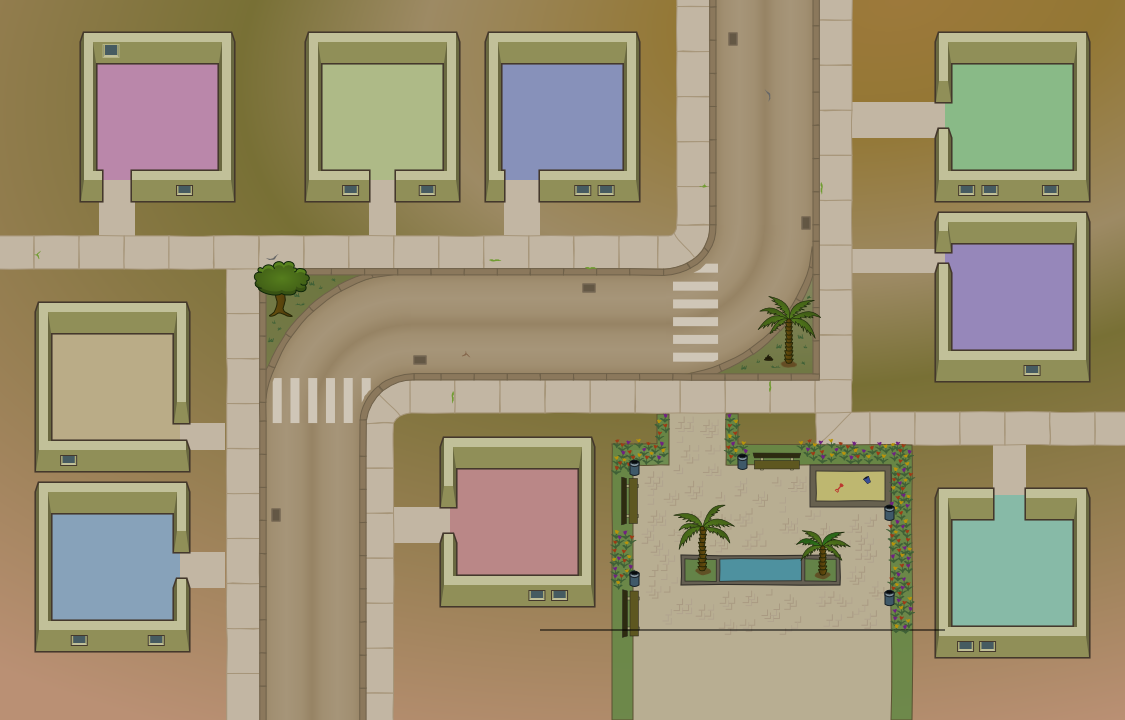

The table this chart was drawn from, first rows:
0; 0; 0; 0; 0; 0; 0; 0; 0; 0; 0; 0; 0; 0; 0; E; 0; 0; E; 0; 0; 0; 0; 0
0; 0; 5; 5; 5; 0; 0; 7; 7; 7; 0; 9; 9; 9; 0; X; 0; 0; X; 0; 0; 8; 8; 8
0; 0; 5; 5; 5; 0; 0; 7; 7; 7; 0; 9; 9; 9; 0; X; 0; 0; X; X; X; 8; 8; 8
0; 0; 5; 5; 5; 0; 0; 7; 7; 7; 0; 9; 9; 9; 0; X; 0; 0; X; 0; 0; 8; 8; 8
0; 0; X; 0; 0; 0; 0; 0; X; 0; 0; X; 0; 0; 0; X; 0; 0; X; 0; 0; 0; 0; 0
E; X; X; X; X; X; X; X; X; X; X; X; X; X; X; X; X; X; X; X; X; 6; 6; 6
0; 0; 0; 0; 0; X; 0; 0; X; 0; X; 0; 0; X; 0; 0; 0; 0; X; 0; 0; 6; 6; 6
0; 3; 3; 3; 0; X; 0; 0; X; 0; X; 0; 0; X; 0; 0; 0; 0; X; 0; 0; 6; 6; 6
0; 3; 3; 3; 0; X; 0; 0; X; X; X; X; X; X; X; X; X; X; X; 0; 0; 0; 0; 0
0; 3; 3; 3; X; X; X; X; X; 0; 0; 0; 0; 0; 0; X; 0; 0; X; X; X; X; X; X
0; 0; 0; 0; 0; X; 0; X; X; 0; 2; 2; 2; 0; P; P; P; P; 0; 0; 0; 0; X; 0
0; 1; 1; 1; 0; X; X; X; X; X; 2; 2; 2; 0; P; 0; 0; P; P; P; 0; 4; 4; 4
0; 1; 1; 1; X; X; 0; 0; X; 0; 2; 2; 2; 0; P; P; 0; 0; 0; P; 0; 4; 4; 4
0; 1; 1; 1; 0; X; 0; 0; X; 0; 0; 0; 0; 0; 0; P; 0; 0; 0; P; 0; 4; 4; 4
0; 0; 0; 0; 0; X; 0; 0; X; 0; 0; 0; 0; 0; 0; P; P; 0; P; P; 0; 0; 0; 0
0; 0; 0; 0; 0; E; 0; 0; E; 0; 0; 0; 0; 0; 0; 0; P; P; P; 0; 0; 0; 0; 0
